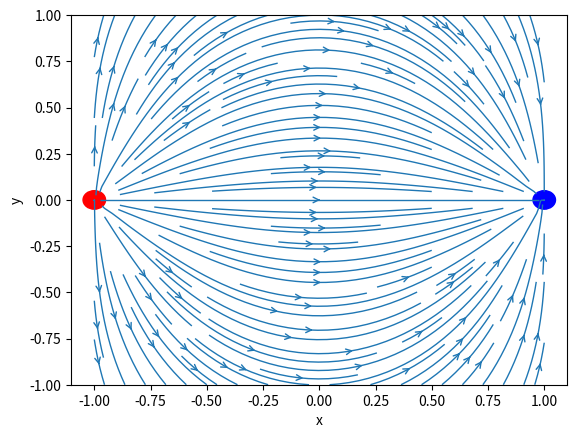

Generate this figure with matplotlib:
# -*- coding: utf-8 -*-
"""
Created on Wed Sep 30 18:13:28 2020
[redacted]
"""
import numpy as np
import matplotlib.pyplot as plt
from matplotlib.patches import Circle

def E(q, r0, x, y):
    den = np.hypot(x-r0[0], y-r0[1])**3
    return q * (x - r0[0]) / den, q * (y - r0[1]) / den

nx, ny = 50, 50
x = np.linspace(-1, 1, nx)
y = np.linspace(-1, 1, ny)
X, Y = np.meshgrid(x, y)

dipoles = 1
nq = 2**int(dipoles)
charges = []
for i in range(nq):
    q = i%2 * 2 - 1
    charges.append((q, (np.cos(2*np.pi*i/nq), np.sin(2*np.pi*i/nq))))

Ex, Ey = np.zeros((ny, nx)), np.zeros((ny, nx))
for charge in charges:
    ex, ey = E(*charge, X, Y)
    Ex += ex
    Ey += ey

#Sección del gráfico
fig = plt.figure()
ax = fig.add_subplot(1,1,1)

ax.streamplot(x, y, Ex, Ey, linewidth = 1,
              density = 1.5, arrowstyle='->', arrowsize=1)

charge_colors = {True: 'r', False: 'b'}
for q, pos in charges:
    ax.add_artist(Circle(pos, 0.05, color=charge_colors[q>0]))

ax.set_xlabel('x')
ax.set_ylabel('y')
plt.show()